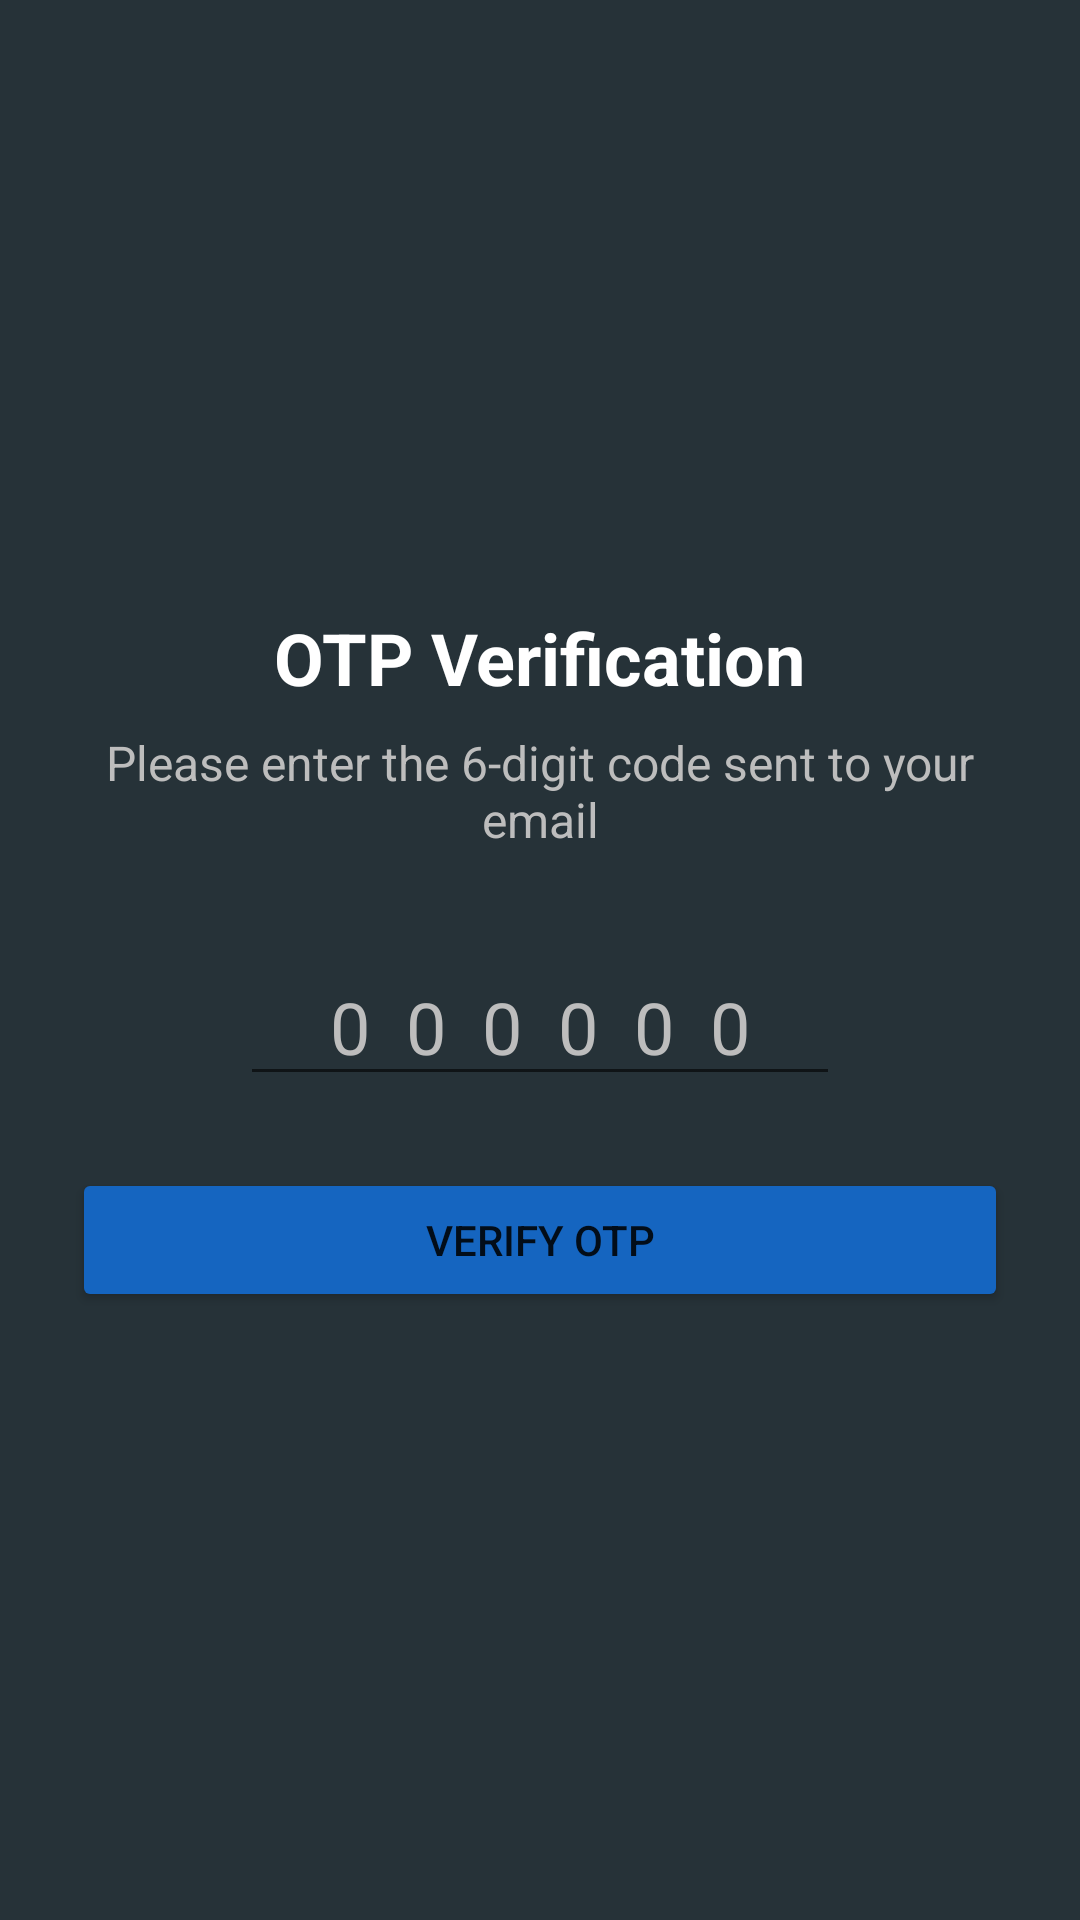

Write the Android layout XML for this screen, with the resource values it uses.
<!-- AndroidManifest.xml: application theme Theme.Group3MA -->
<!-- res/layout/activity_otp_verification.xml -->
<?xml version="1.0" encoding="utf-8"?>
<androidx.constraintlayout.widget.ConstraintLayout xmlns:android="http://schemas.android.com/apk/res/android"
    xmlns:app="http://schemas.android.com/apk/res-auto"
    xmlns:tools="http://schemas.android.com/tools"
    android:id="@+id/main"
    android:layout_width="match_parent"
    android:layout_height="match_parent"
    android:background="@color/app_background"
    android:padding="24dp"
    tools:context=".OtpVerificationActivity">

    <TextView
        android:id="@+id/tvOtpTitle"
        android:layout_width="wrap_content"
        android:layout_height="wrap_content"
        android:text="OTP Verification"
        android:textColor="@color/text_light"
        android:textSize="24sp"
        android:textStyle="bold"
        app:layout_constraintBottom_toTopOf="@+id/tvOtpSubtitle"
        app:layout_constraintEnd_toEndOf="parent"
        app:layout_constraintStart_toStartOf="parent"
        app:layout_constraintTop_toTopOf="parent"
        app:layout_constraintVertical_chainStyle="packed" />

    <TextView
        android:id="@+id/tvOtpSubtitle"
        android:layout_width="wrap_content"
        android:layout_height="wrap_content"
        android:layout_marginTop="8dp"
        android:text="Please enter the 6-digit code sent to your email"
        android:textColor="@color/text_secondary"
        android:textSize="16sp"
        android:textAlignment="center"
        app:layout_constraintBottom_toTopOf="@+id/etOtpCode"
        app:layout_constraintEnd_toEndOf="parent"
        app:layout_constraintStart_toStartOf="parent"
        app:layout_constraintTop_toBottomOf="@+id/tvOtpTitle" />

    <EditText
        android:id="@+id/etOtpCode"
        android:layout_width="200dp"
        android:layout_height="wrap_content"
        android:layout_marginTop="32dp"
        android:gravity="center"
        android:hint="000000"
        android:inputType="number"
        android:maxLength="6"
        android:letterSpacing="0.5"
        android:textSize="24sp"
        android:minHeight="48dp"
        android:textColor="@color/text_light"
        android:textColorHint="@color/text_secondary"
        app:layout_constraintBottom_toTopOf="@+id/btnVerifyOtp"
        app:layout_constraintEnd_toEndOf="parent"
        app:layout_constraintStart_toStartOf="parent"
        app:layout_constraintTop_toBottomOf="@+id/tvOtpSubtitle" />

    <Button
        android:id="@+id/btnVerifyOtp"
        android:layout_width="0dp"
        android:layout_height="wrap_content"
        android:layout_marginTop="24dp"
        android:text="Verify OTP"
        app:backgroundTint="@color/primaryDarkBlue"
        app:layout_constraintBottom_toBottomOf="parent"
        app:layout_constraintEnd_toEndOf="parent"
        app:layout_constraintStart_toStartOf="parent"
        app:layout_constraintTop_toBottomOf="@+id/etOtpCode" />

</androidx.constraintlayout.widget.ConstraintLayout>
<!-- resources referenced by this layout -->
<resources>
  <color name="app_background">#263238</color>
  <color name="primaryDarkBlue">#1565C0</color>
  <color name="text_light">#FFFFFF</color>
  <color name="text_secondary">#BDBDBD</color>
  <style name="Theme.Group3MA" parent="Theme.MaterialComponents.DayNight.DarkActionBar">
          
          <item name="colorPrimary">@color/primaryBlue</item>
          <item name="colorPrimaryVariant">@color/primaryDarkBlue</item>
          <item name="colorOnPrimary">@color/white</item>
          
          <item name="colorSecondary">@color/accentAmber</item>
          <item name="colorSecondaryVariant">@color/accentAmber</item>
          <item name="colorOnSecondary">@color/black</item>
          
          <item name="android:statusBarColor">?attr/colorPrimaryVariant</item>
          
      </style>
  <color name="primaryBlue">#1E88E5</color>
  <color name="white">#FFFFFFFF</color>
  <color name="accentAmber">#FFC107</color>
  <color name="black">#FF000000</color>
</resources>
